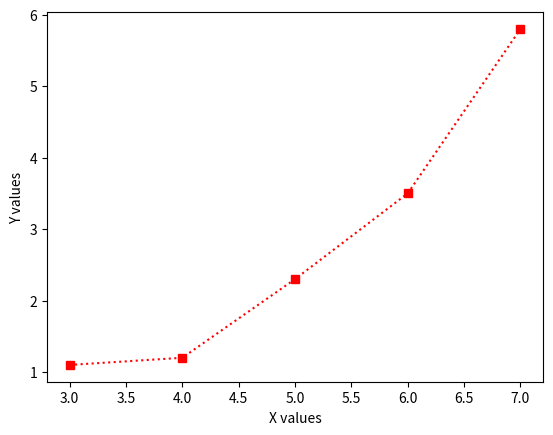

This figure's Python source:
import numpy as np
import matplotlib.pyplot as plt

def plot04():
    data = [(1, 0), (2, 0.1), (3, 1.1), (4, 1.2), (5, 2.3),
            (6, 3.5), (7, 5.8)]
    X = [x for (x, y) in data if x > 2]
    Y = [y for (x, y) in data if x > 2]
    plt.plot(X, Y, ":rs")
    plt.xlabel("X values")
    plt.ylabel("Y values")
    plt.show()

if __name__ == "__main__":
    plot04()
